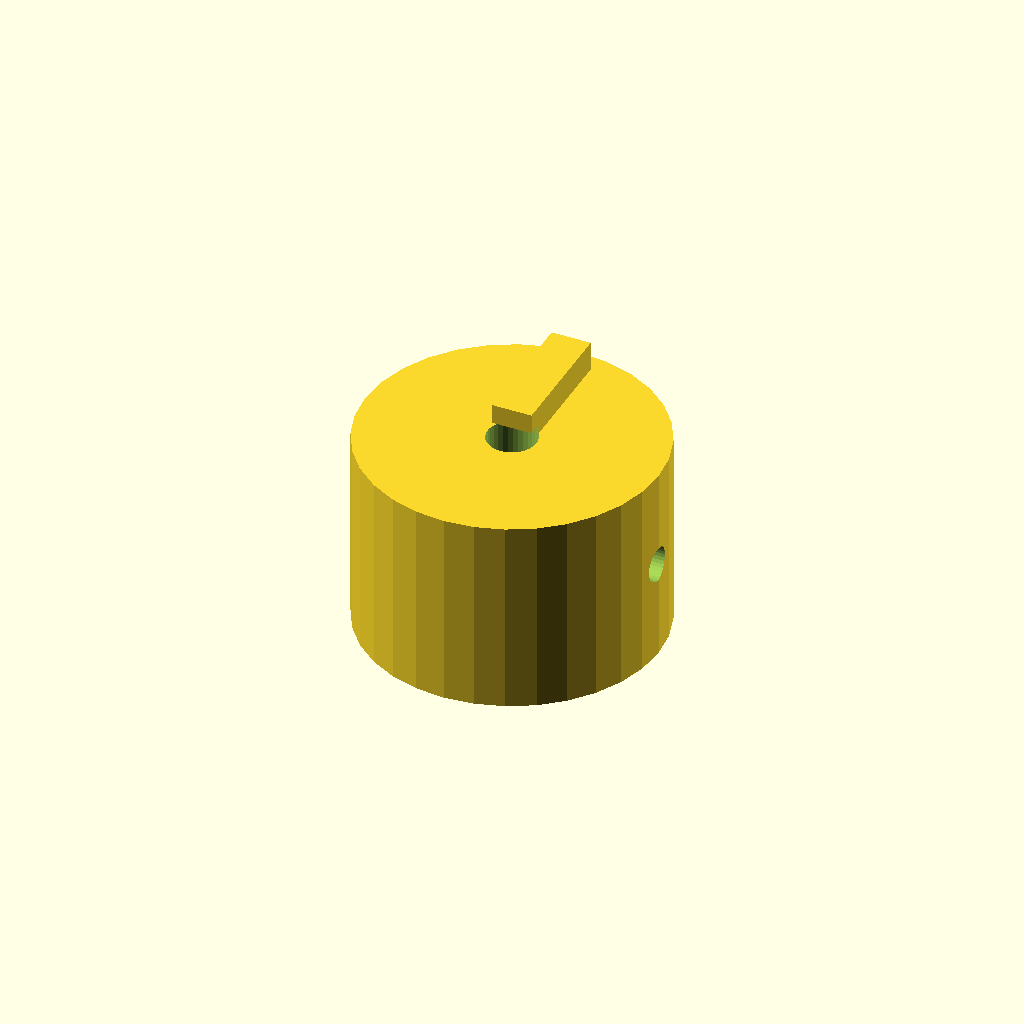
Cell 1: rendered with the file's own defaults.
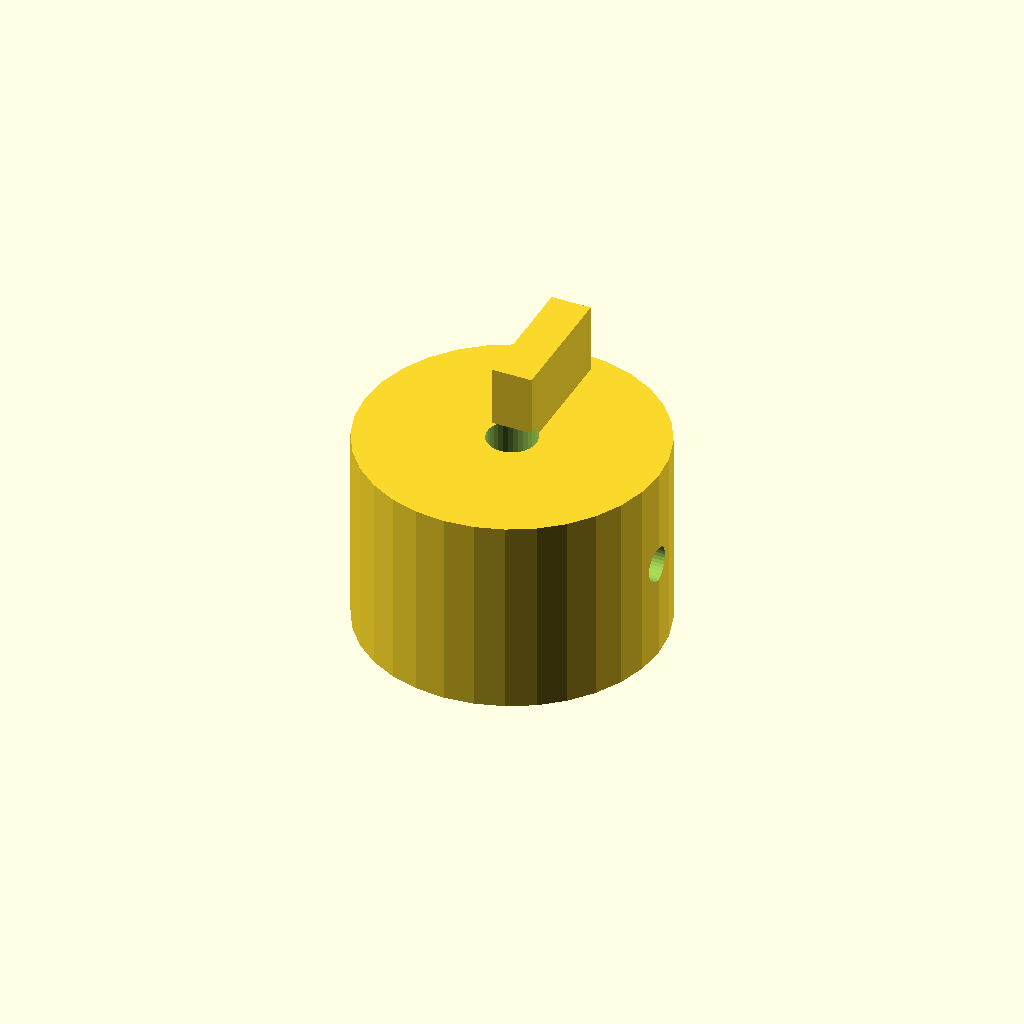
Cell 2: rib_h = 8 (everything else at default).
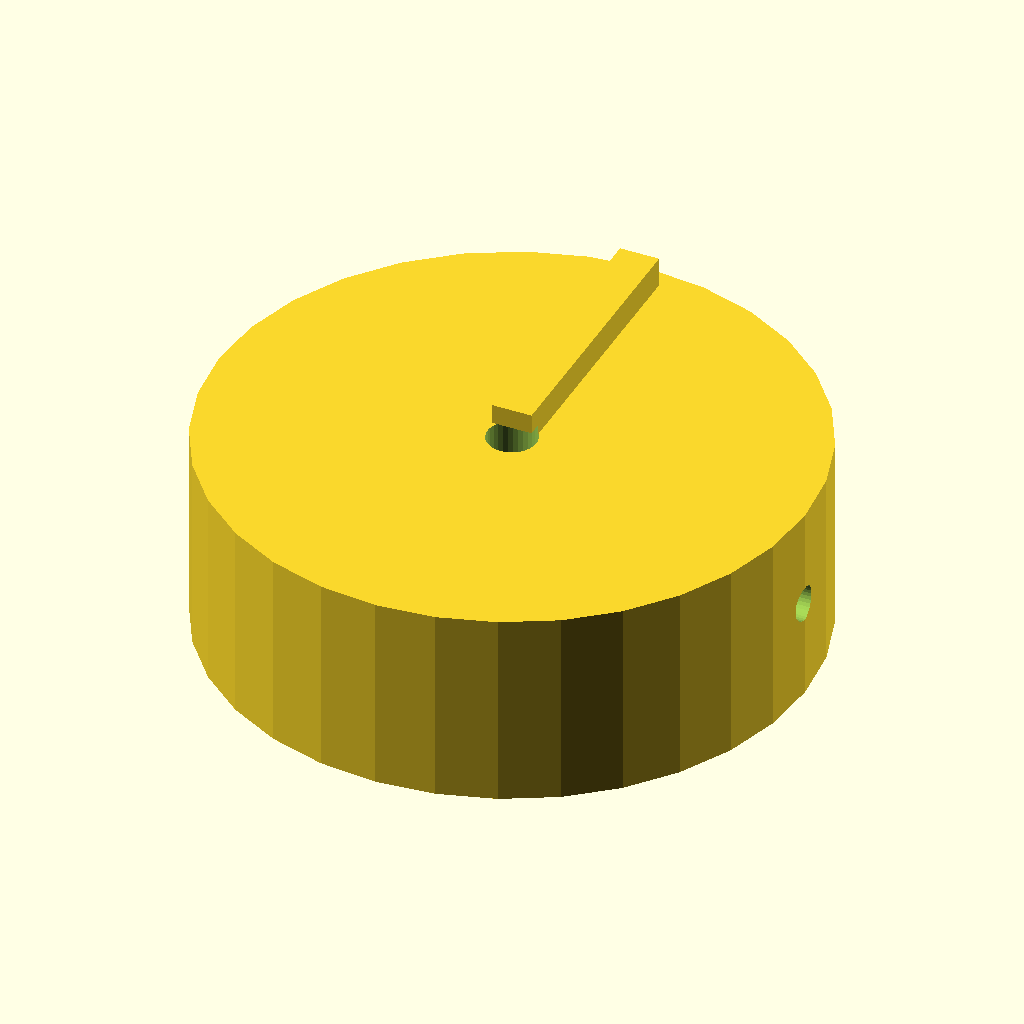
Cell 3 — knob_d set to 60, the other parameters unchanged.
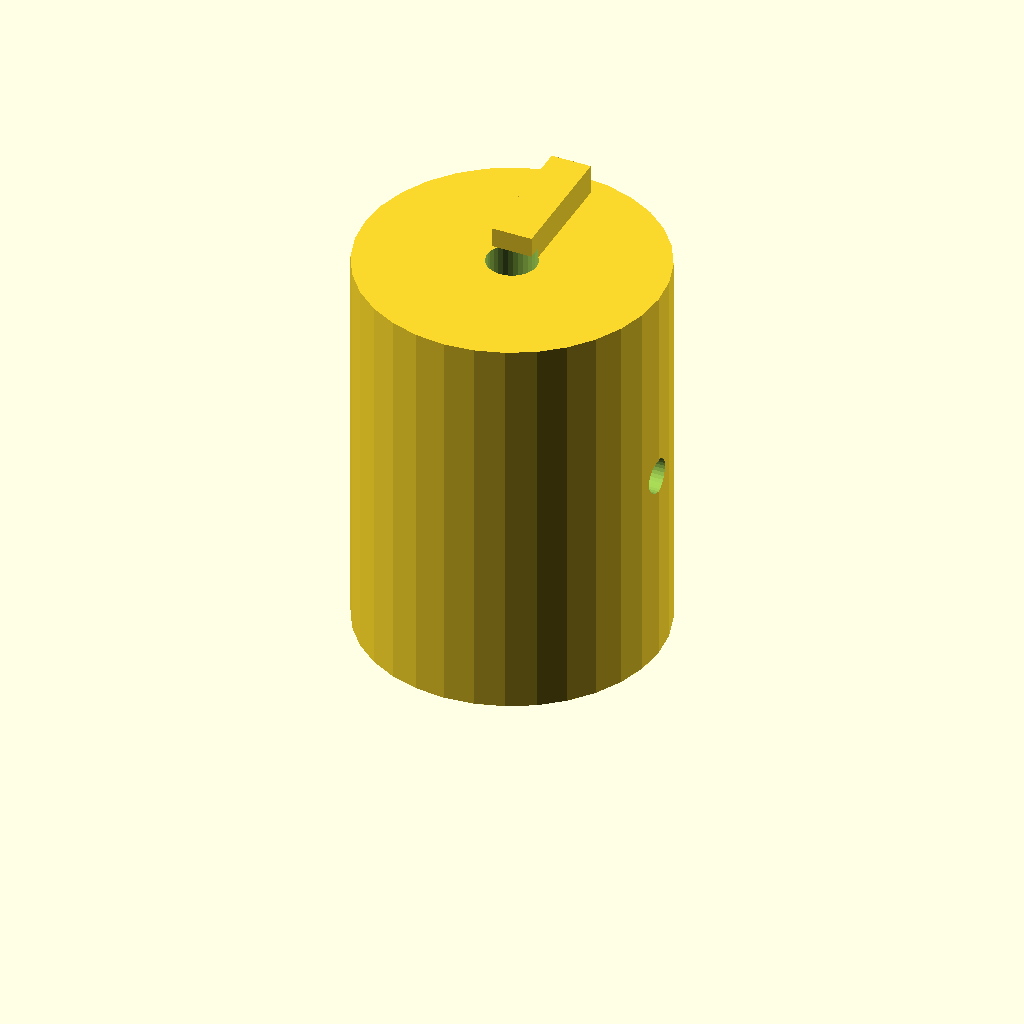
Cell 4: the same model with knob_h = 40.
All cells are drawn from one camera (rotation 55°, 0°, 25°, orthographic, colour scheme Cornfield), so only the parameter changes between them.
OpenSCAD source file optional_data/data/solid2/controlknob/part_0201.scad:
$fn = 32;

// ----------------------------------------------------------------------
// Control knob: pointer knob
// ----------------------------------------------------------------------

// --- parameters (mm) ---
rib_w = 4;                // pointer rib width
rib_h = 4;                // pointer rib height
knob_d = 30;              // knob body diameter
knob_h = 20;              // knob body height
bore_d = 5;               // shaft bore diameter
set_d = 3.5;              // set screw bore diameter

rib_poke = rib_h - 1;  // rib height above the top
total_h = knob_h + rib_h - 1;  // overall height

difference() {
  union() {
    cylinder(h = knob_h, d = knob_d);
    translate([-rib_w / 2, 0, knob_h - 1])
      cube([rib_w, knob_d / 2 - 2, rib_h]);
  }
  translate([0, 0, -1]) cylinder(h = knob_h + 2, d = bore_d);
  translate([-1, 0, knob_h / 2]) rotate([0, 90, 0])
    cylinder(h = knob_d / 2 + bore_d / 2 + 2, d = set_d);}
Customizer parameters (derived from the source; name, type, default, range or options):
rib_w: number, default 4
rib_h: number, default 4
knob_d: number, default 30
knob_h: number, default 20
bore_d: number, default 5
set_d: number, default 3.5
